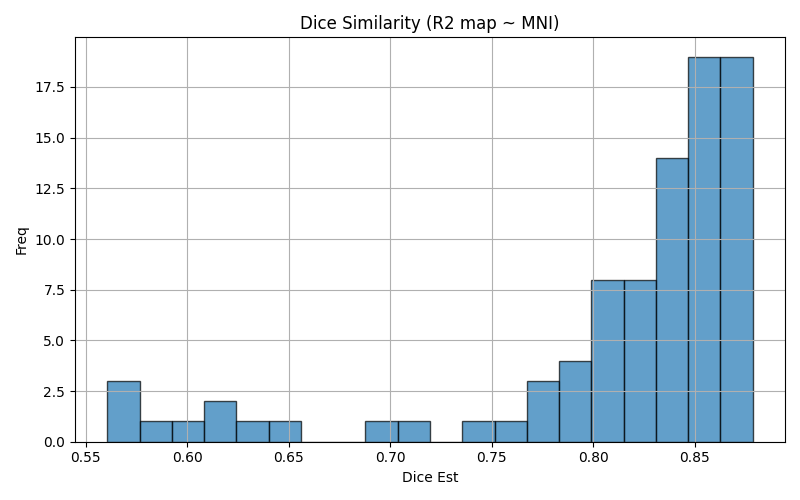

The data file committed next to this chart (first rows):
img1	img2	dice	voxinmask	voxoutmask	ratio_inoutmask
sub-12_ses-01_run-1	mni152	0.8548	91.32	8.683	10.52
sub-05_ses-01_run-1	mni152	0.8785	93.61	6.39	14.65
sub-10_ses-01_run-2	mni152	0.8699	91.75	8.25	11.12
sub-22_ses-01_run-2	mni152	0.7482	85.64	14.36	5.963
sub-11_ses-02_run-2	mni152	0.8351	90.77	9.228	9.836
sub-18_ses-01_run-2	mni152	0.8487	90.59	9.411	9.626
sub-03_ses-01_run-2	mni152	0.8696	92.22	7.782	11.85
sub-10_ses-02_run-1	mni152	0.8632	91.09	8.913	10.22
sub-20_ses-01_run-2	mni152	0.823	89.08	10.92	8.159
sub-07_ses-02_run-2	mni152	0.8408	91.98	8.019	11.47
sub-18_ses-01_run-1	mni152	0.8105	94.32	5.677	16.62
sub-05_ses-01_run-2	mni152	0.8772	92.99	7.012	13.26
sub-20_ses-01_run-1	mni152	0.82	86.51	13.49	6.414
sub-15_ses-02_run-2	mni152	0.6184	89.16	10.84	8.229
sub-03_ses-01_run-1	mni152	0.8723	93.46	6.537	14.3
sub-15_ses-01_run-2	mni152	0.8106	89.21	10.79	8.27
sub-12_ses-01_run-2	mni152	0.8595	93.13	6.867	13.56
sub-21_ses-01_run-2	mni152	0.6127	88.41	11.59	7.628
sub-10_ses-01_run-1	mni152	0.8663	91.97	8.026	11.46
sub-21_ses-01_run-1	mni152	0.5871	88.81	11.19	7.937
sub-13_ses-01_run-2	mni152	0.8604	86.77	13.23	6.561
sub-07_ses-01_run-1	mni152	0.8327	93.06	6.937	13.41
sub-03_ses-02_run-2	mni152	0.8588	91.16	8.841	10.31
sub-02_ses-02_run-2	mni152	0.8729	94.28	5.719	16.49
sub-01_ses-02_run-1	mni152	0.8427	91.06	8.937	10.19
sub-04_ses-02_run-2	mni152	0.8744	95.57	4.429	21.58
sub-01_ses-01_run-2	mni152	0.8443	92.45	7.547	12.25
sub-22_ses-02_run-1	mni152	0.6468	91.66	8.339	10.99
sub-20_ses-02_run-1	mni152	0.7655	86.94	13.06	6.657
sub-09_ses-01_run-1	mni152	0.8514	91.42	8.579	10.66
sub-11_ses-01_run-1	mni152	0.8392	90.17	9.83	9.173
sub-01_ses-01_run-1	mni152	0.8509	91.92	8.077	11.38
sub-18_ses-02_run-1	mni152	0.8338	91.43	8.573	10.67
sub-15_ses-02_run-1	mni152	0.6357	88.61	11.39	7.779
sub-08_ses-01_run-1	mni152	0.7988	86.28	13.72	6.288
sub-02_ses-02_run-1	mni152	0.8748	93.26	6.735	13.85
sub-18_ses-02_run-2	mni152	0.8399	90.22	9.785	9.22
sub-16_ses-02_run-2	mni152	0.5605	90.92	9.083	10.01
sub-19_ses-01_run-1	mni152	0.8153	91.25	8.75	10.43
sub-14_ses-02_run-1	mni152	0.8171	83.47	16.53	5.05
sub-09_ses-02_run-2	mni152	0.8544	90.97	9.031	10.07
sub-19_ses-01_run-2	mni152	0.8136	90.16	9.836	9.166
sub-16_ses-02_run-1	mni152	0.6011	90.41	9.592	9.425
sub-09_ses-01_run-2	mni152	0.8538	92.66	7.341	12.62
sub-08_ses-02_run-2	mni152	0.7951	85.32	14.68	5.811
sub-17_ses-01_run-1	mni152	0.8059	88.73	11.27	7.871
sub-17_ses-02_run-1	mni152	0.7822	87.69	12.31	7.126
sub-20_ses-02_run-2	mni152	0.7687	85.73	14.27	6.01
sub-17_ses-02_run-2	mni152	0.71	89.72	10.28	8.727
sub-19_ses-02_run-1	mni152	0.8155	89.87	10.13	8.869
sub-06_ses-01_run-2	mni152	0.8677	94.35	5.654	16.69
sub-10_ses-02_run-2	mni152	0.8637	91.81	8.188	11.21
sub-13_ses-02_run-2	mni152	0.8415	85.22	14.78	5.764
sub-02_ses-01_run-2	mni152	0.8624	94.72	5.276	17.95
sub-05_ses-02_run-2	mni152	0.8573	89.85	10.15	8.853
sub-04_ses-01_run-2	mni152	0.8666	95.43	4.57	20.88
sub-15_ses-01_run-1	mni152	0.8092	91.59	8.414	10.88
sub-06_ses-02_run-1	mni152	0.8572	94.02	5.982	15.72
sub-07_ses-02_run-1	mni152	0.8498	93.82	6.183	15.17
sub-16_ses-01_run-1	mni152	0.7751	89.02	10.98	8.111
... 28 more rows
